The GitHub repository Julian075/LLaVA_CLIP contains a labelled image folder "LLaVA_CLIP" with 11 categories: bird, bobcat, cat, coyote, dog, opossum, rabbit, raccoon, rodent, skunk, squirrel. Examples follow, each with its label.

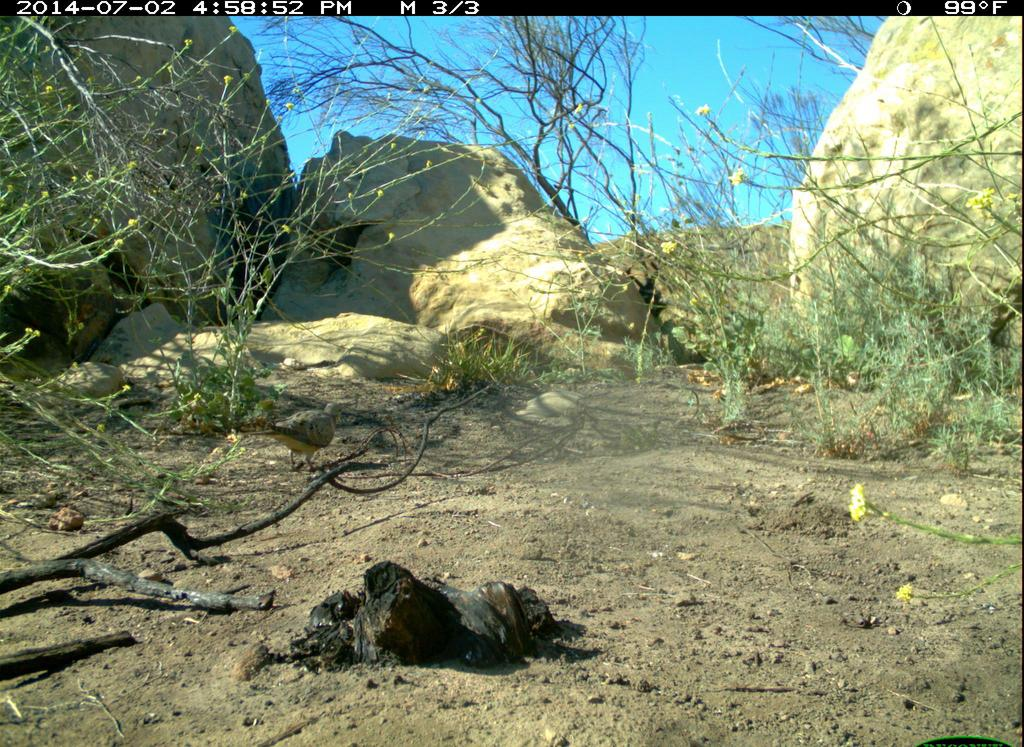
Label: bird

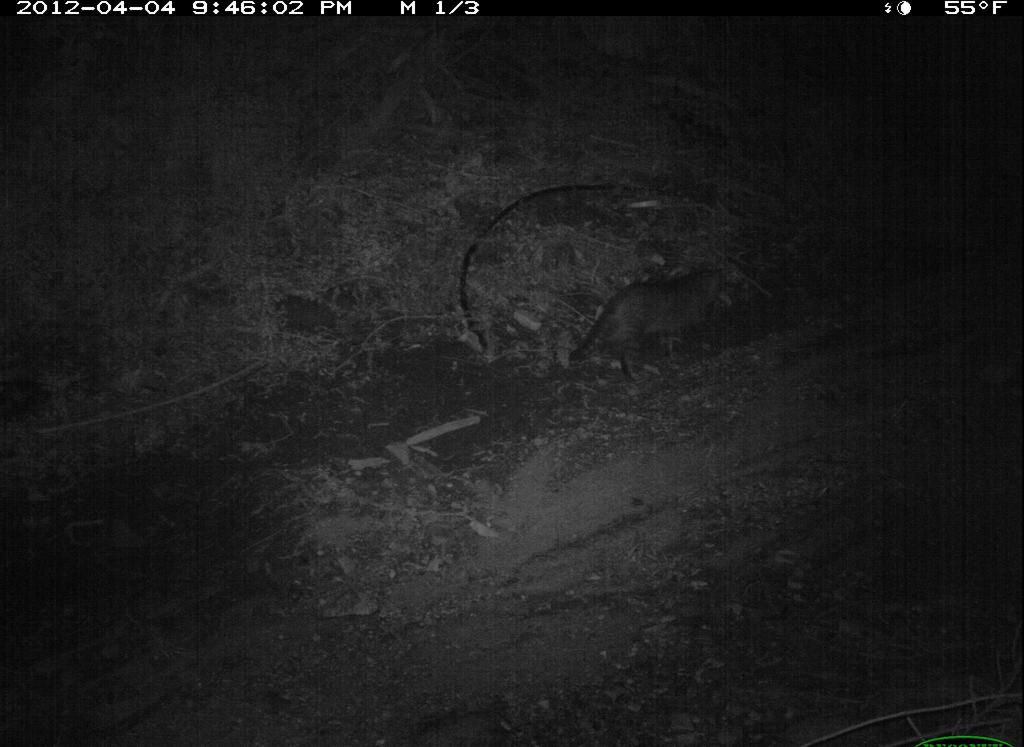
Label: cat

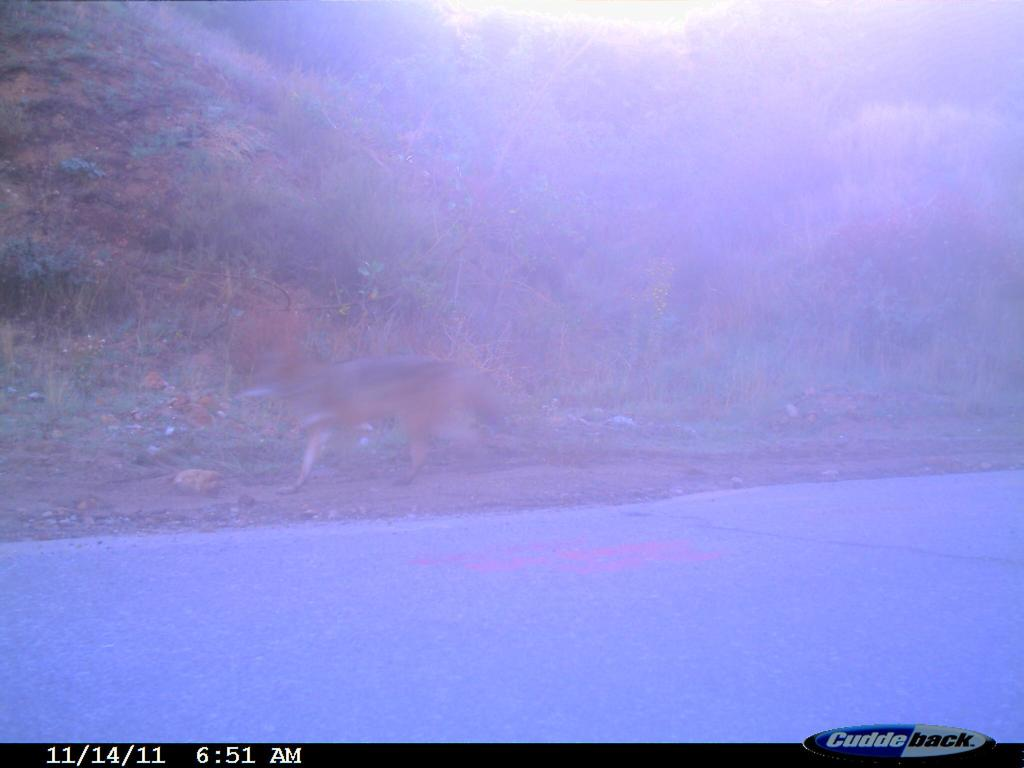
Label: coyote

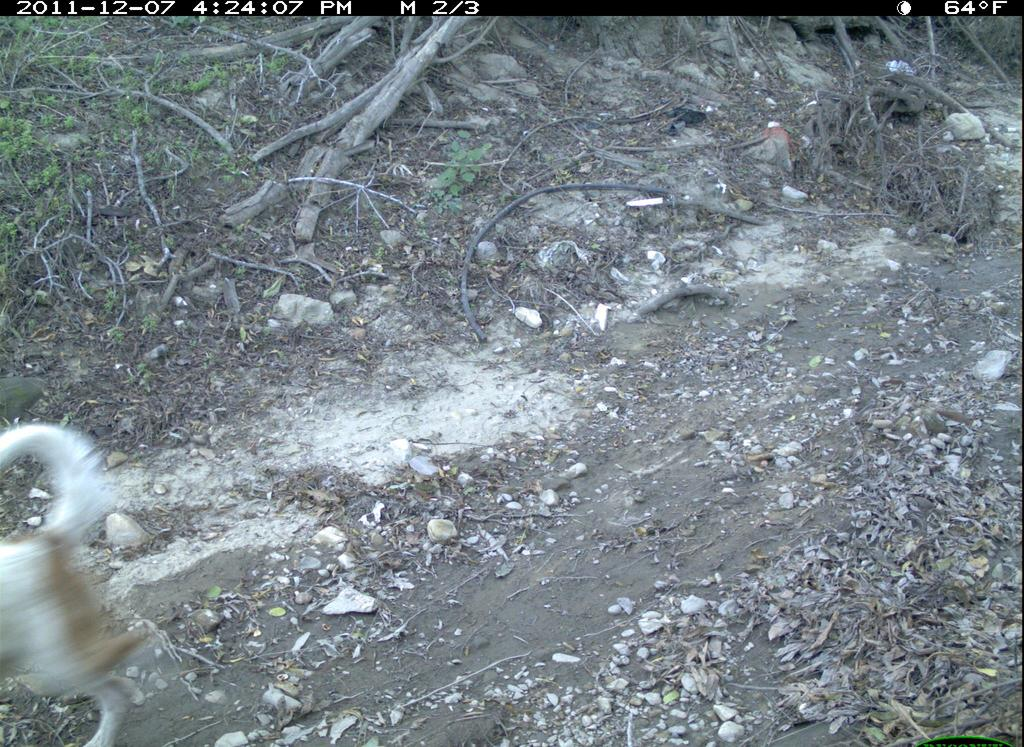
Label: dog

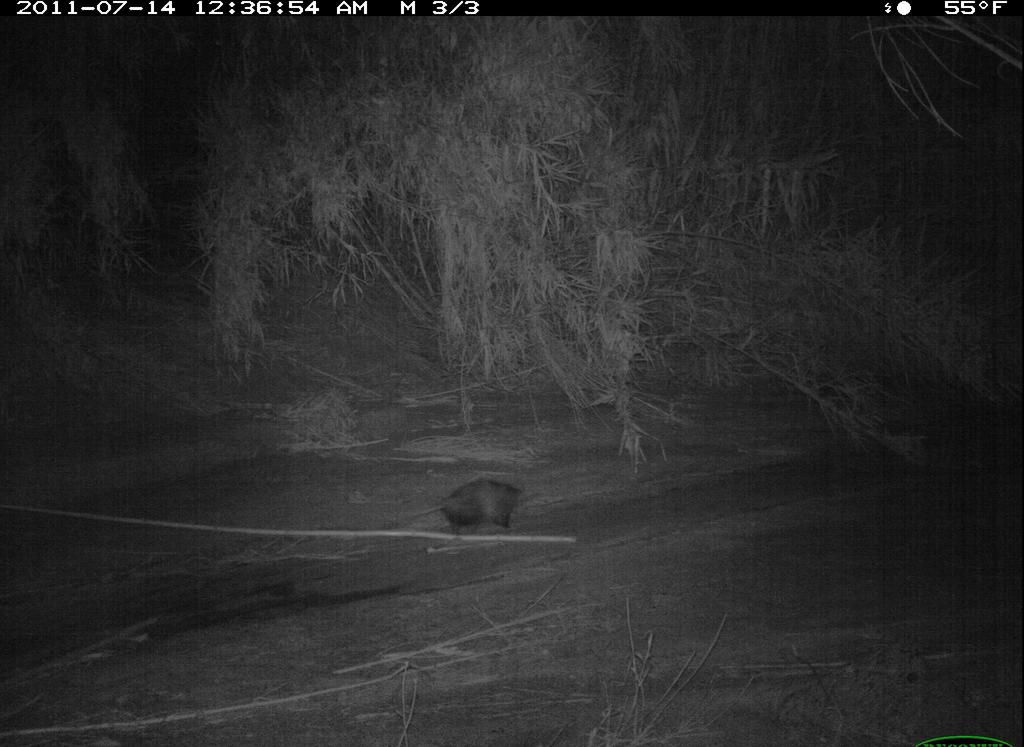
Label: opossum

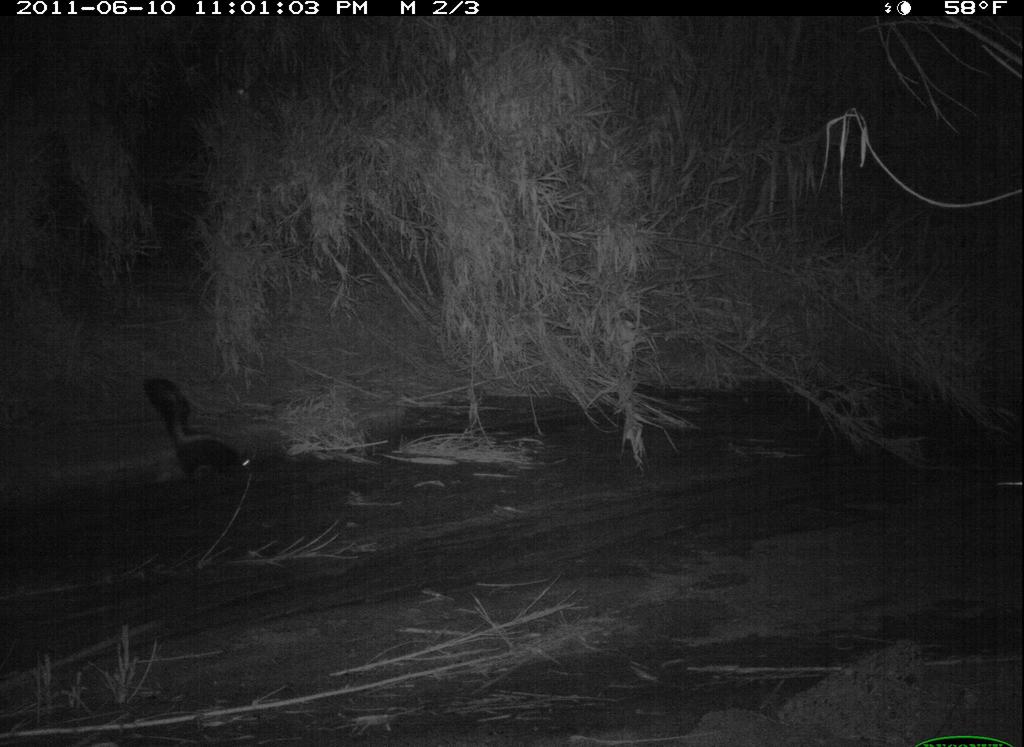
Label: skunk
